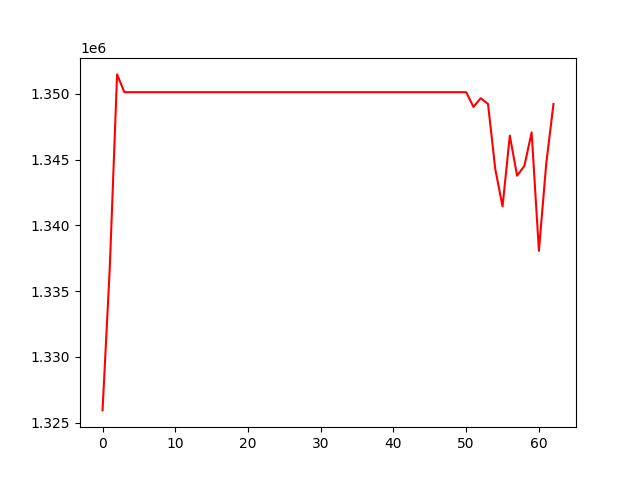

The data file committed next to this chart (first rows):
, 0
0, 1325940
1, 1336839
2, 1351475
3, 1350124
4, 1350124
5, 1350124
6, 1350124
7, 1350124
8, 1350124
9, 1350124
10, 1350124
11, 1350124
12, 1350124
13, 1350124
14, 1350124
15, 1350124
16, 1350124
17, 1350124
18, 1350124
19, 1350124
20, 1350124
21, 1350124
22, 1350124
23, 1350124
24, 1350124
25, 1350124
26, 1350124
27, 1350124
28, 1350124
29, 1350124
30, 1350124
31, 1350124
32, 1350124
33, 1350124
34, 1350124
35, 1350124
36, 1350124
37, 1350124
38, 1350124
39, 1350124
40, 1350124
41, 1350124
42, 1350124
43, 1350124
44, 1350124
45, 1350124
46, 1350124
47, 1350124
48, 1350124
49, 1350124
50, 1350124
51, 1349005
52, 1349668
53, 1349230
54, 1344276
55, 1341443
56, 1346820
57, 1343777
58, 1344520
59, 1347061
... 3 more rows
